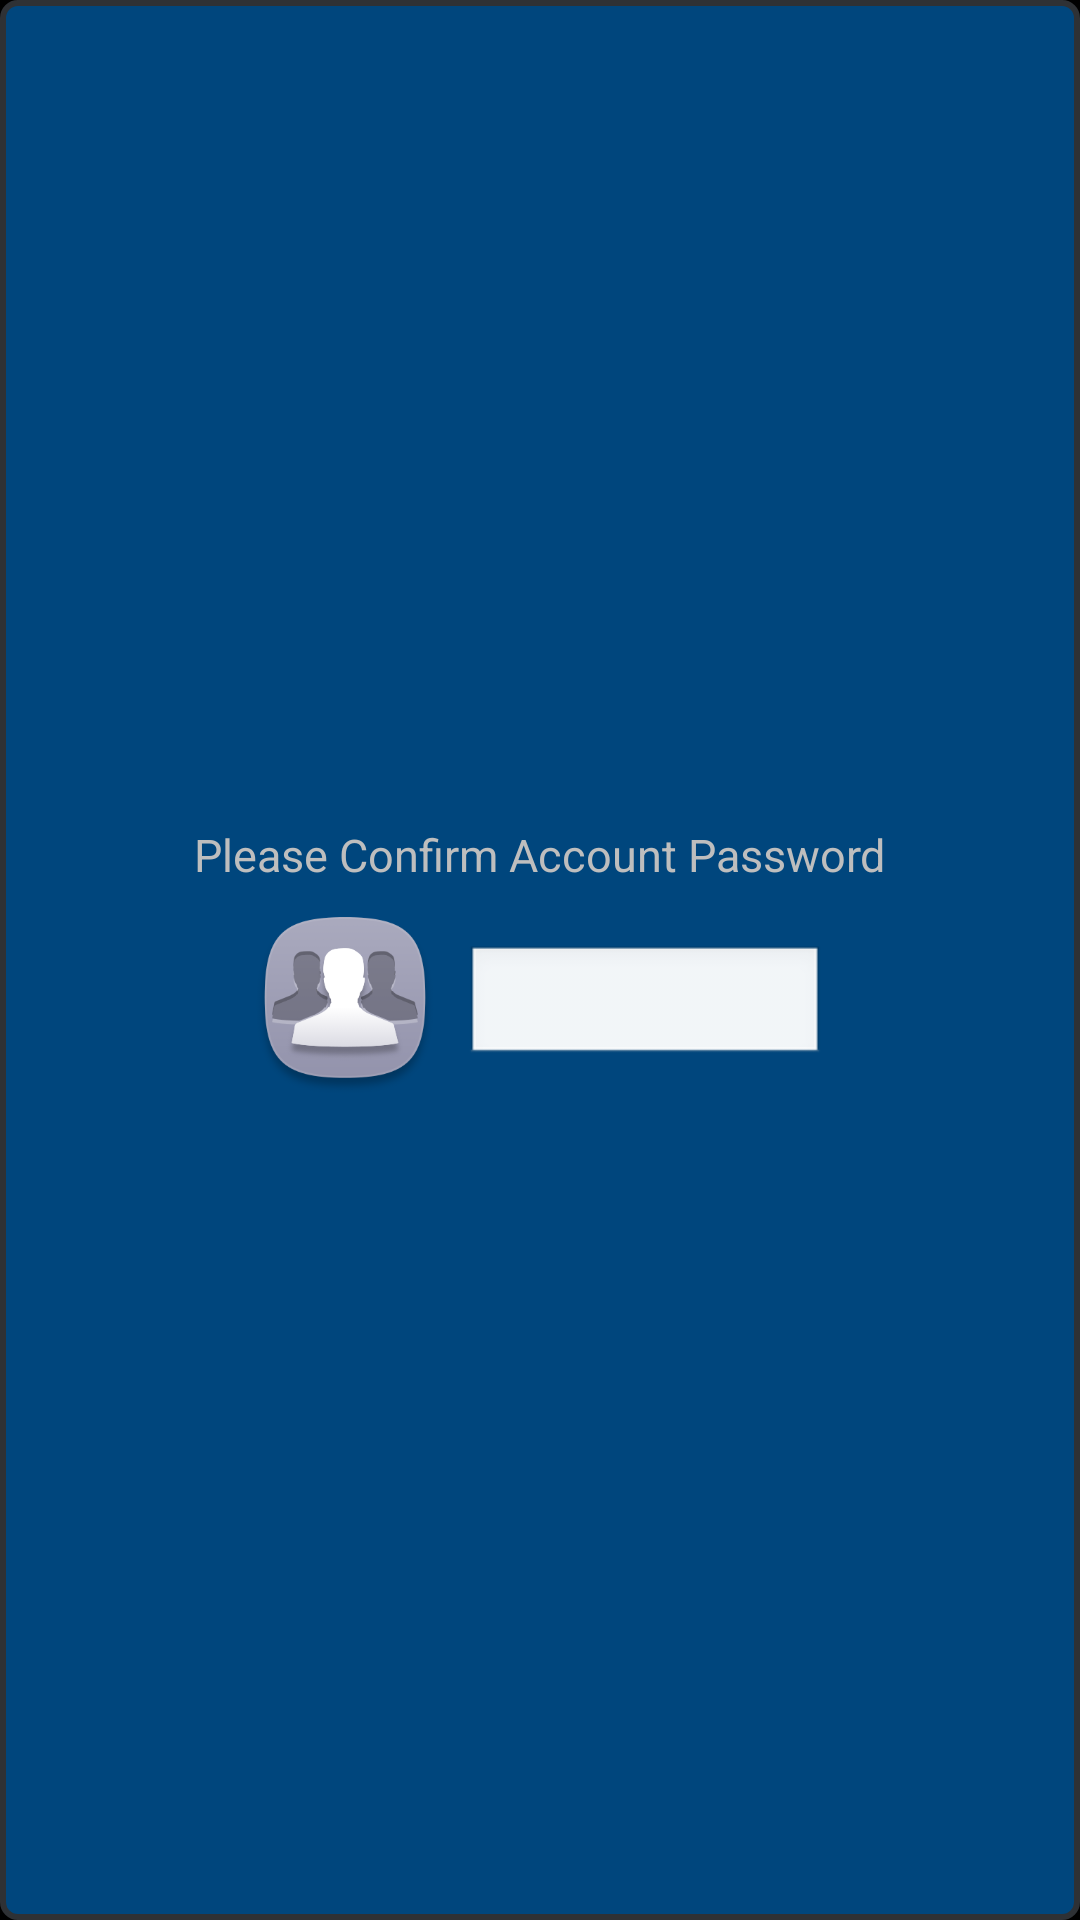

Reconstruct the res/layout file that produces this screen, plus the resources it refers to.
<!-- AndroidManifest.xml: application theme android:Theme.NoTitleBar.Fullscreen -->
<!-- res/layout/protection_dialog.xml -->
<?xml version="1.0" encoding="utf-8"?>
<LinearLayout xmlns:android="http://schemas.android.com/apk/res/android"
    android:layout_width="match_parent"
    android:layout_height="match_parent"
    android:padding="@dimen/pad_10dp"
    android:background="@drawable/protect_rect"
    android:orientation="vertical"
    android:gravity="center">

    <TextView
        android:id="@+id/tvDescription"
        android:layout_width="wrap_content"
        android:layout_height="wrap_content"
        android:layout_marginBottom="@dimen/margin_10dp"
        android:text="Please Confirm Account Password"
        android:textSize="@dimen/font_15sp"/>

    <LinearLayout
        android:layout_width="wrap_content"
        android:layout_height="wrap_content"
        android:orientation="horizontal">

        <ImageView
            android:id="@+id/ivUserType"
            android:layout_width="@dimen/height_60dp"
            android:layout_height="@dimen/height_60dp"
            android:src="@drawable/system_users"/>

        <EditText
            android:id="@+id/edtPassword"
            android:layout_width="@dimen/grid_item_size_large"
            android:layout_height="@dimen/password_height"
            android:layout_marginLeft="@dimen/margin_10dp"
            android:layout_gravity="center"
            android:focusable="true"
            android:focusableInTouchMode="true"
            android:textAlignment="center"
            android:maxLength="4"
            android:inputType="numberPassword"
            android:imeOptions="flagNoExtractUi"
            android:textSize="@dimen/font_15sp"/>
    </LinearLayout>
</LinearLayout>
<!-- resources referenced by this layout -->
<resources>
  <dimen name="font_15sp">15sp</dimen>
  <dimen name="grid_item_size_large">120dp</dimen>
  <dimen name="height_60dp">60dp</dimen>
  <dimen name="margin_10dp">10dp</dimen>
  <dimen name="pad_10dp">10dp</dimen>
  <dimen name="password_height">40dp</dimen>
  <!-- drawable protect_rect (drawable) -->
  <?xml version="1.0" encoding="utf-8"?>
  <shape xmlns:android="http://schemas.android.com/apk/res/android"
      android:shape="rectangle" >
  
      <solid android:color="@color/listview_back_color" />
  
      <corners
          android:radius="@dimen/pad_5dp" />
  
      <stroke
          android:width="@dimen/pad_2dp"
          android:color="#2E3135" />
  
  </shape>
  <!-- drawable system_users: png bitmap (drawable, 22838 bytes) -->
  <color name="listview_back_color">#00467d</color>
  <dimen name="pad_5dp">5dp</dimen>
  <dimen name="pad_2dp">2dp</dimen>
</resources>
